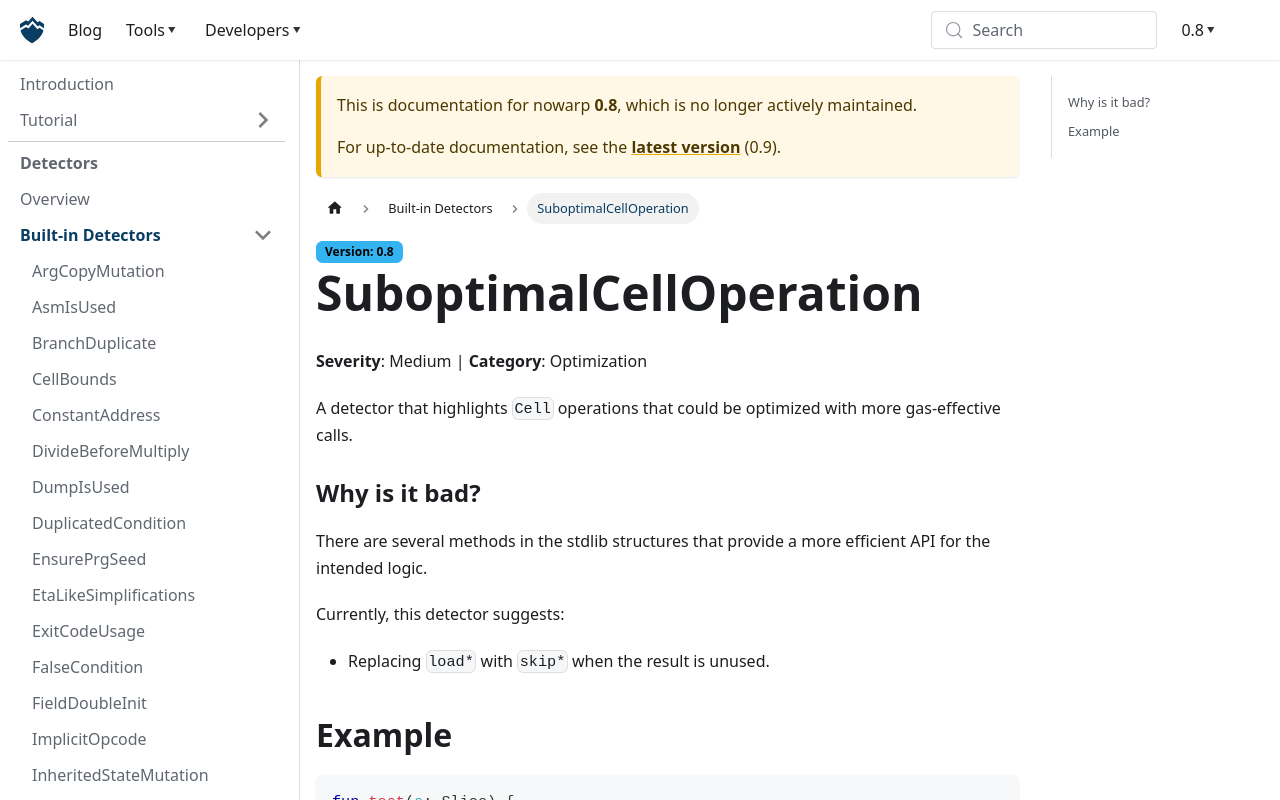

repository: nowarp/nowarp.github.io · page: tools/misti/docs/0.8/detectors/SuboptimalCellOperation/index.html · generator: docusaurus

# SuboptimalCellOperation
**Severity**: Medium | **Category**: Optimization

A detector that highlights `Cell` operations that could be optimized with
more gas-effective calls.

### Why is it bad?
There are several methods in the stdlib structures that provide a more
efficient API for the intended logic.

Currently, this detector suggests:
* Replacing `load*` with `skip*` when the result is unused.

## Example
```tact
fun test(s: Slice) {
  s.loadInt(8); // Bad: result is unused
}
```

Use instead:
```tact
fun test(s: Slice) {
  s.skipBits(8); // OK
}
```
